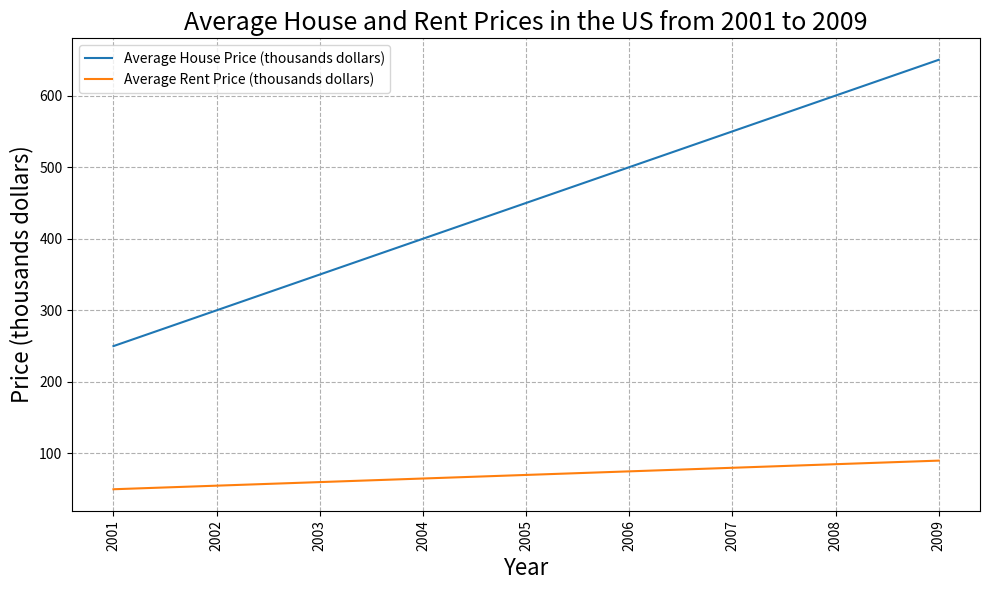

The matplotlib source for this figure: (Note: this script raises an exception after producing the figure.)

import matplotlib.pyplot as plt
plt.figure(figsize=(10, 6))
plt.title('Average House and Rent Prices in the US from 2001 to 2009', fontsize=18)
plt.plot(['2001', '2002', '2003', '2004', '2005', '2006', '2007', '2008', '2009'],
         [250, 300, 350, 400, 450, 500, 550, 600, 650], label='Average House Price (thousands dollars)')
plt.plot(['2001', '2002', '2003', '2004', '2005', '2006', '2007', '2008', '2009'],
         [50, 55, 60, 65, 70, 75, 80, 85, 90], label='Average Rent Price (thousands dollars)')
plt.xlabel('Year', fontsize=16)
plt.ylabel('Price (thousands dollars)', fontsize=16)
plt.xticks(['2001', '2002', '2003', '2004', '2005', '2006', '2007', '2008', '2009'], rotation='vertical')
plt.legend(loc='upper left')
plt.grid(linestyle='--')
plt.tight_layout()
plt.savefig('line chart/png/469.png')
plt.clf()
